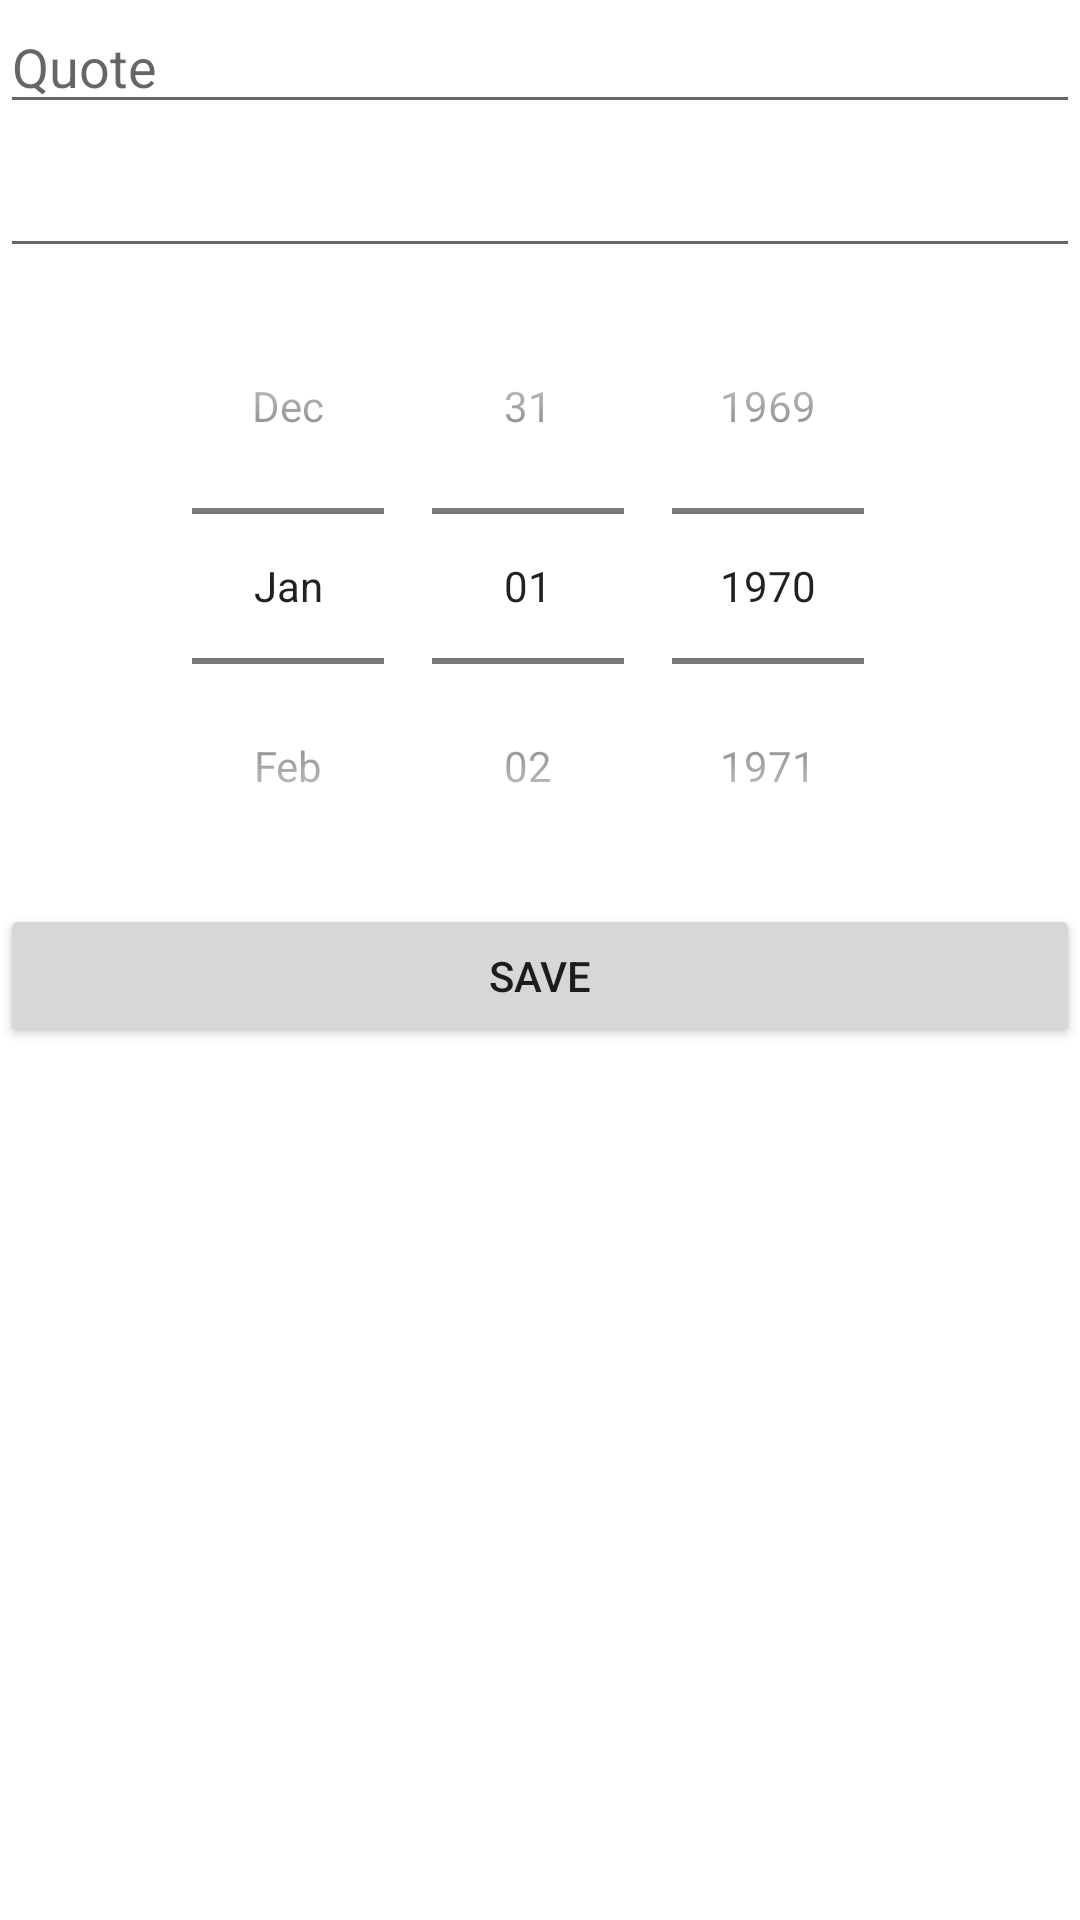

Produce the Android XML layout that renders to this screen, including the resource entries it uses.
<!-- AndroidManifest.xml: application theme Theme.Quotes -->
<!-- res/layout/activity_add_quote.xml -->
<?xml version="1.0" encoding="utf-8"?>
<LinearLayout xmlns:android="http://schemas.android.com/apk/res/android"
    xmlns:app="http://schemas.android.com/apk/res-auto"
    xmlns:tools="http://schemas.android.com/tools"
    android:layout_width="match_parent"
    android:layout_height="match_parent"
    android:gravity="center_horizontal"
    android:orientation="vertical"
    tools:context=".AddQuoteActivity">

    <EditText
        android:id="@+id/quote_input"
        android:layout_width="match_parent"
        android:layout_height="wrap_content"
        android:ems="10"
        android:gravity="start|top"
        android:hint="@string/quote_content"
        android:inputType="textMultiLine" />

    <AutoCompleteTextView
        android:id="@+id/author_name_input"
        android:layout_width="match_parent"
        android:layout_height="wrap_content"
        android:minHeight="48dp" />

    <DatePicker
        android:id="@+id/date_input"
        android:layout_width="wrap_content"
        android:layout_height="wrap_content"
        android:datePickerMode="spinner"
        android:calendarViewShown="false"/>

    <Button
        android:id="@+id/submit"
        android:layout_width="match_parent"
        android:layout_height="wrap_content"
        android:onClick="onClick"
        android:text="@string/submit" />

    <Button
        android:id="@+id/delete_button"
        android:layout_width="match_parent"
        android:layout_height="wrap_content"
        android:backgroundTint="@android:color/holo_red_light"
        android:clickable="true"
        android:onClick="deleteButtonPress"
        android:text="@string/delete"
        android:visibility="gone" />

</LinearLayout>
<!-- resources referenced by this layout -->
<resources>
  <string name="delete">delete</string>
  <string name="quote_content">Quote</string>
  <string name="submit">Save</string>
  <style name="Theme.Quotes" parent="Theme.MaterialComponents.DayNight.DarkActionBar">
          
          <item name="colorPrimary">@color/purple_500</item>
          <item name="colorPrimaryVariant">@color/purple_700</item>
          <item name="colorOnPrimary">@color/white</item>
          
          <item name="colorSecondary">@color/teal_200</item>
          <item name="colorSecondaryVariant">@color/teal_700</item>
          <item name="colorOnSecondary">@color/black</item>
          
          <item name="android:statusBarColor" tools:targetApi="l">?attr/colorPrimaryVariant</item>
          
      </style>
  <color name="purple_500">#FF6200EE</color>
  <color name="purple_700">#FF3700B3</color>
  <color name="white">#FFFFFFFF</color>
  <color name="teal_200">#FF03DAC5</color>
  <color name="teal_700">#FF018786</color>
  <color name="black">#FF000000</color>
</resources>
